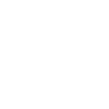
t = 0.00 s
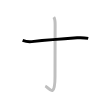
t = 1.25 s
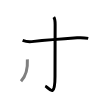
t = 2.50 s
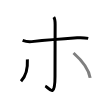
t = 3.50 s
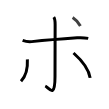
t = 4.75 s
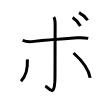
t = 6.00 s

The animated SVG that drew these frames (rendered in a browser with its animation timeline set to each time). Animation: 6 SMIL elements (animate=6); one cycle of 6.00 s.

<svg width="109px" height="109px" viewBox="0 0 px 109px" xmlns="http://www.w3.org/2000/svg" xmlns:xlink="http://www.w3.org/1999/xlink" xml:space="preserve" version="1.1"  baseProfile="full">
<path d="M22.63,40.38c2.62,1,4.75,1.71,9.12,1.25c17.75-1.88,29.25-2.75,45.38-3.88c3.74-0.26,7.38-0.12,11.12,0.62" style="fill:none;stroke:black;stroke-width:3;opacity:0">
  <animate attributeType="CSS" attributeName="opacity" from="0" to="1" begin="0s" dur="1s" repeatCount="Indefinite" fill="freeze" />
</path>
<path d="M53.75,17.12c1.38,1.88,1.38,4.5,1.38,7.38c0,2.88-0.12,46.62-0.12,51.88c0,23.12-6.25,11.25-9.75,9.62" style="fill:none;stroke:black;stroke-width:3;opacity:0">
  <animate attributeType="CSS" attributeName="opacity" from="0" to="1" begin="1s" dur="1s" repeatCount="Indefinite" fill="freeze" />
</path>
<path d="M27.38,59.38c0.5,9.25-1.38,16.62-6.38,21.88" style="fill:none;stroke:black;stroke-width:3;opacity:0">
  <animate attributeType="CSS" attributeName="opacity" from="0" to="1" begin="2s" dur="1s" repeatCount="Indefinite" fill="freeze" />
</path>
<path d="M73.51,53c10.87,9.62,15.5,17.62,16.62,24.88" style="fill:none;stroke:black;stroke-width:3;opacity:0">
  <animate attributeType="CSS" attributeName="opacity" from="0" to="1" begin="3s" dur="1s" repeatCount="Indefinite" fill="freeze" />
</path>
<path d="M72.63,17.5c2.75,1.75,6,5.38,7.75,8.5" style="fill:none;stroke:black;stroke-width:3;opacity:0">
  <animate attributeType="CSS" attributeName="opacity" from="0" to="1" begin="4s" dur="1s" repeatCount="Indefinite" fill="freeze" />
</path>
<path d="M79.01,12.62c3.06,1.57,6.68,4.82,8.62,7.62" style="fill:none;stroke:black;stroke-width:3;opacity:0">
  <animate attributeType="CSS" attributeName="opacity" from="0" to="1" begin="5s" dur="1s" repeatCount="Indefinite" fill="freeze" />
</path>
</svg>
